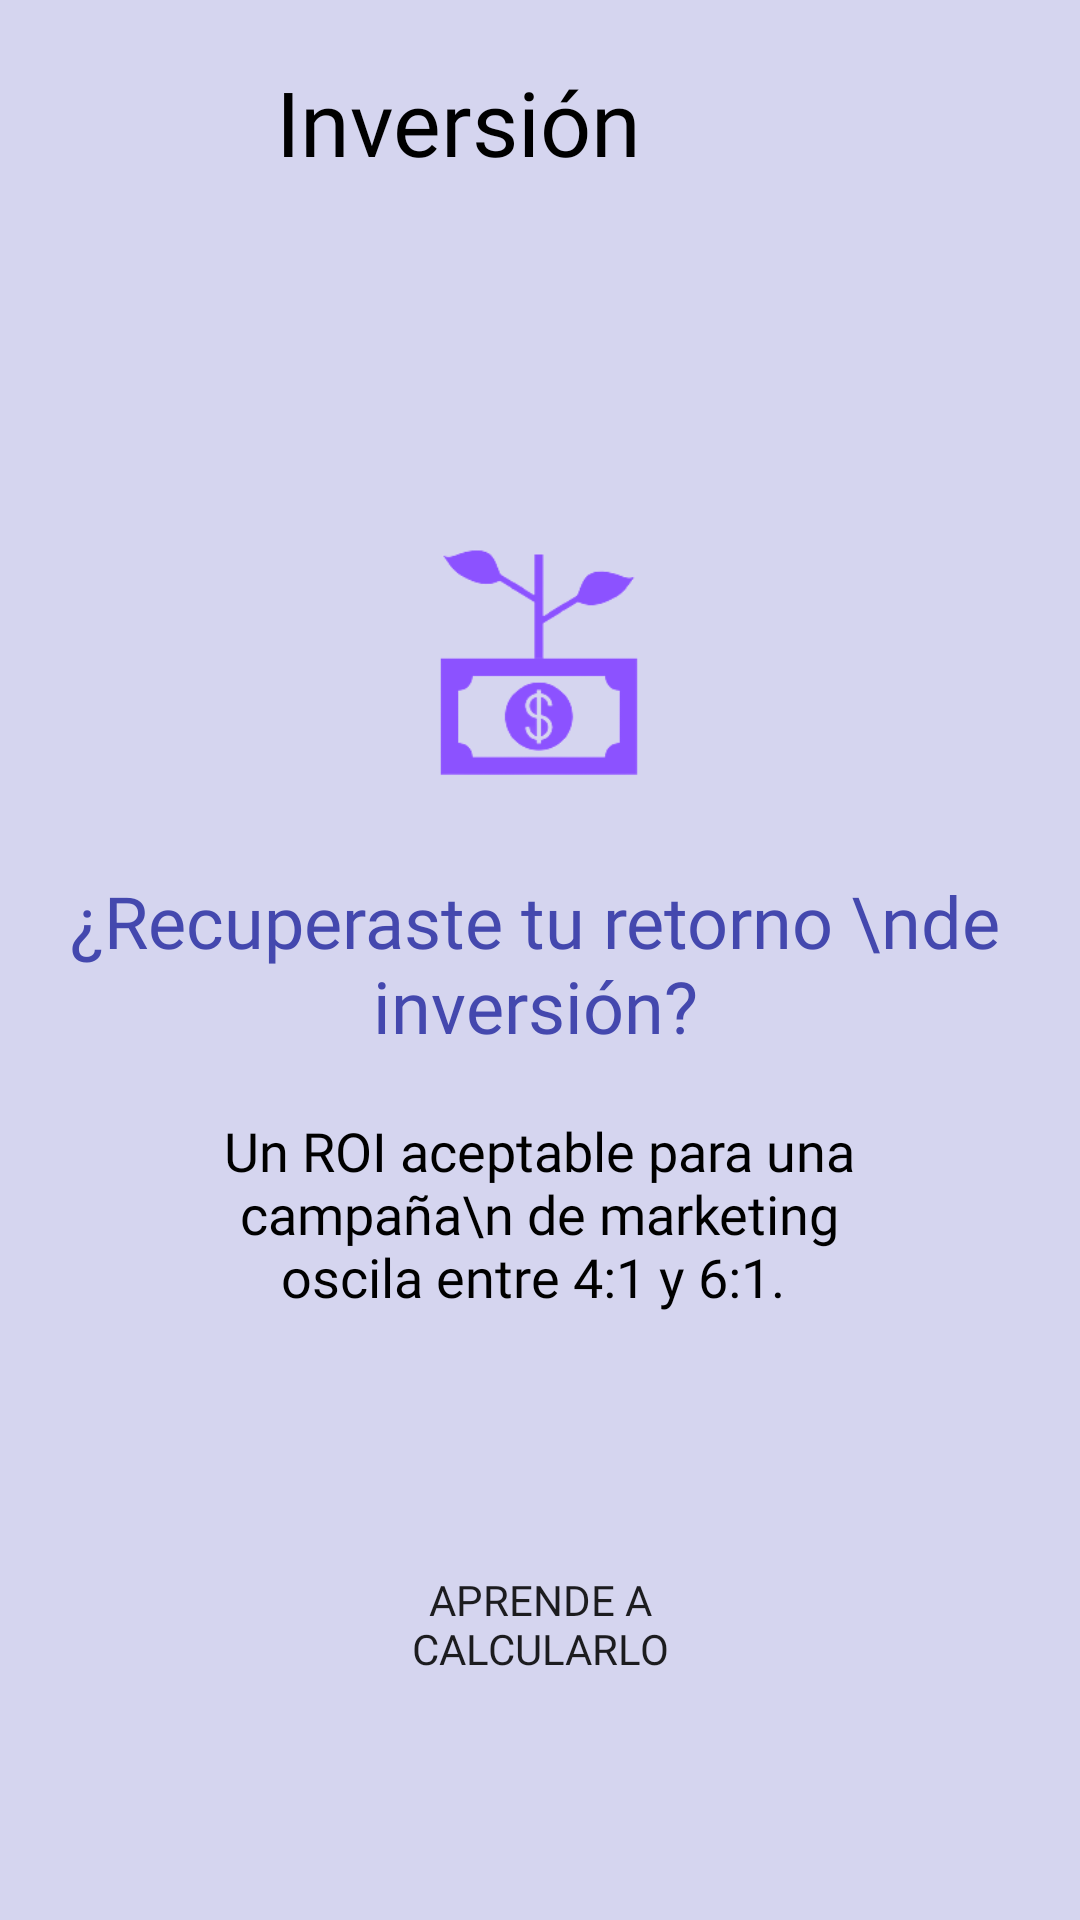

Write the Android layout XML for this screen, with the resource values it uses.
<!-- AndroidManifest.xml: application theme Theme.EnterFiance -->
<!-- res/layout/activity_pre_investment.xml -->
<?xml version="1.0" encoding="utf-8"?>
<androidx.constraintlayout.widget.ConstraintLayout xmlns:android="http://schemas.android.com/apk/res/android"
    xmlns:app="http://schemas.android.com/apk/res-auto"
    xmlns:tools="http://schemas.android.com/tools"
    android:layout_width="match_parent"
    android:layout_height="match_parent"
    android:background="#D5D5EF"
    tools:context=".PreInvestment">

    <ImageView
        android:id="@+id/buttonBackToMenu"
        android:layout_width="42dp"
        android:layout_height="41dp"
        android:layout_marginStart="20dp"
        android:layout_marginTop="20dp"
        android:elevation="3dp"
        app:layout_constraintStart_toStartOf="parent"
        app:layout_constraintTop_toTopOf="parent"
        app:srcCompat="@drawable/backarrow" />

    <TextView
        android:id="@+id/textWelcome"
        android:layout_width="wrap_content"
        android:layout_height="wrap_content"
        android:layout_marginStart="30dp"
        android:elevation="3dp"
        android:fontFamily="@font/urbanistbold"
        android:text="Inversión"
        android:textColor="#000000"
        android:textSize="30dp"
        app:layout_constraintBottom_toBottomOf="@+id/buttonBackToMenu"
        app:layout_constraintStart_toEndOf="@+id/buttonBackToMenu"
        app:layout_constraintTop_toTopOf="@+id/buttonBackToMenu" />

    <Button
        android:id="@+id/backgroundTwo"
        android:layout_width="297dp"
        android:layout_height="496dp"
        android:layout_marginTop="80dp"
        android:background="@drawable/rounded_corner"
        android:backgroundTint="@color/white"
        android:clickable="false"
        android:text=""
        app:layout_constraintEnd_toEndOf="parent"
        app:layout_constraintHorizontal_bias="0.495"
        app:layout_constraintStart_toStartOf="parent"
        app:layout_constraintTop_toBottomOf="@+id/textWelcome" />

    <TextView
        android:id="@+id/textView8"
        android:layout_width="wrap_content"
        android:layout_height="wrap_content"
        android:layout_marginTop="10dp"
        android:elevation="3dp"
        android:fontFamily="@font/urbanistbold"
        android:text="¿Recuperaste tu retorno \nde inversión?"
        android:textAlignment="center"
        android:textColor="#4448AE"
        android:textSize="24dp"
        app:layout_constraintEnd_toEndOf="@+id/backgroundTwo"
        app:layout_constraintHorizontal_bias="0.531"
        app:layout_constraintStart_toStartOf="@+id/backgroundTwo"
        app:layout_constraintTop_toBottomOf="@+id/imageView3" />

    <TextView
        android:id="@+id/textView9"
        android:layout_width="247dp"
        android:layout_height="110dp"
        android:layout_marginTop="20dp"
        android:elevation="3dp"
        android:fontFamily="@font/urbanistbold"
        android:text="Un ROI aceptable para una campaña\n de marketing oscila entre 4:1 y 6:1. "
        android:textAlignment="center"
        android:textColor="#000000"
        android:textSize="18dp"
        app:layout_constraintEnd_toEndOf="@+id/backgroundTwo"
        app:layout_constraintStart_toStartOf="@+id/backgroundTwo"
        app:layout_constraintTop_toBottomOf="@+id/textView8" />

    <Button
        android:id="@+id/buttonLearnInvestment"
        android:layout_width="154dp"
        android:layout_height="60dp"
        android:layout_marginTop="30dp"
        android:background="@drawable/rounded_corner"
        android:backgroundTint="#D5D5F1"
        android:fontFamily="@font/urbanistbold"
        android:text="Aprende a calcularlo"
        app:layout_constraintEnd_toEndOf="@+id/backgroundTwo"
        app:layout_constraintStart_toStartOf="@+id/backgroundTwo"
        app:layout_constraintTop_toBottomOf="@+id/textView9" />

    <ImageView
        android:id="@+id/imageView3"
        android:layout_width="132dp"
        android:layout_height="120dp"
        android:layout_marginTop="20dp"
        android:elevation="3dp"
        android:scaleX="2"
        android:scaleY="2"
        app:layout_constraintEnd_toEndOf="parent"
        app:layout_constraintHorizontal_bias="0.498"
        app:layout_constraintStart_toStartOf="parent"
        app:layout_constraintTop_toTopOf="@+id/backgroundTwo"
        app:srcCompat="@drawable/investment" />
</androidx.constraintlayout.widget.ConstraintLayout>
<!-- resources referenced by this layout -->
<resources>
  <!-- drawable investment: png bitmap (drawable, 13870 bytes) -->
  <style name="Theme.EnterFiance" parent="Theme.AppCompat.Light.NoActionBar">
          
          <item name="colorPrimaryVariant">@color/purple_700</item>
          <item name="colorOnPrimary">@color/white</item>
          
          <item name="colorSecondary">@color/teal_200</item>
          <item name="colorSecondaryVariant">@color/teal_700</item>
          <item name="colorOnSecondary">@color/black</item>
          
          <item name="android:statusBarColor" tools:targetApi="l">?attr/colorPrimaryVariant</item>
          
  
              <item name="colorPrimary">@color/purple_500</item>
              <item name="colorPrimaryDark">@color/purple_500</item>
              <item name="colorAccent">@color/purple_500</item>
      </style>
  <!-- not gathered from this repository: default colours our renderer supplied (Android Studio template values) -->
  <color name="purple_500">#FF6200EE</color>
  <color name="purple_700">#FF3700B3</color>
  <color name="teal_200">#FF03DAC5</color>
  <color name="teal_700">#FF018786</color>
  <color name="black">#FF000000</color>
  <color name="white">#FFFFFFFF</color>
</resources>
